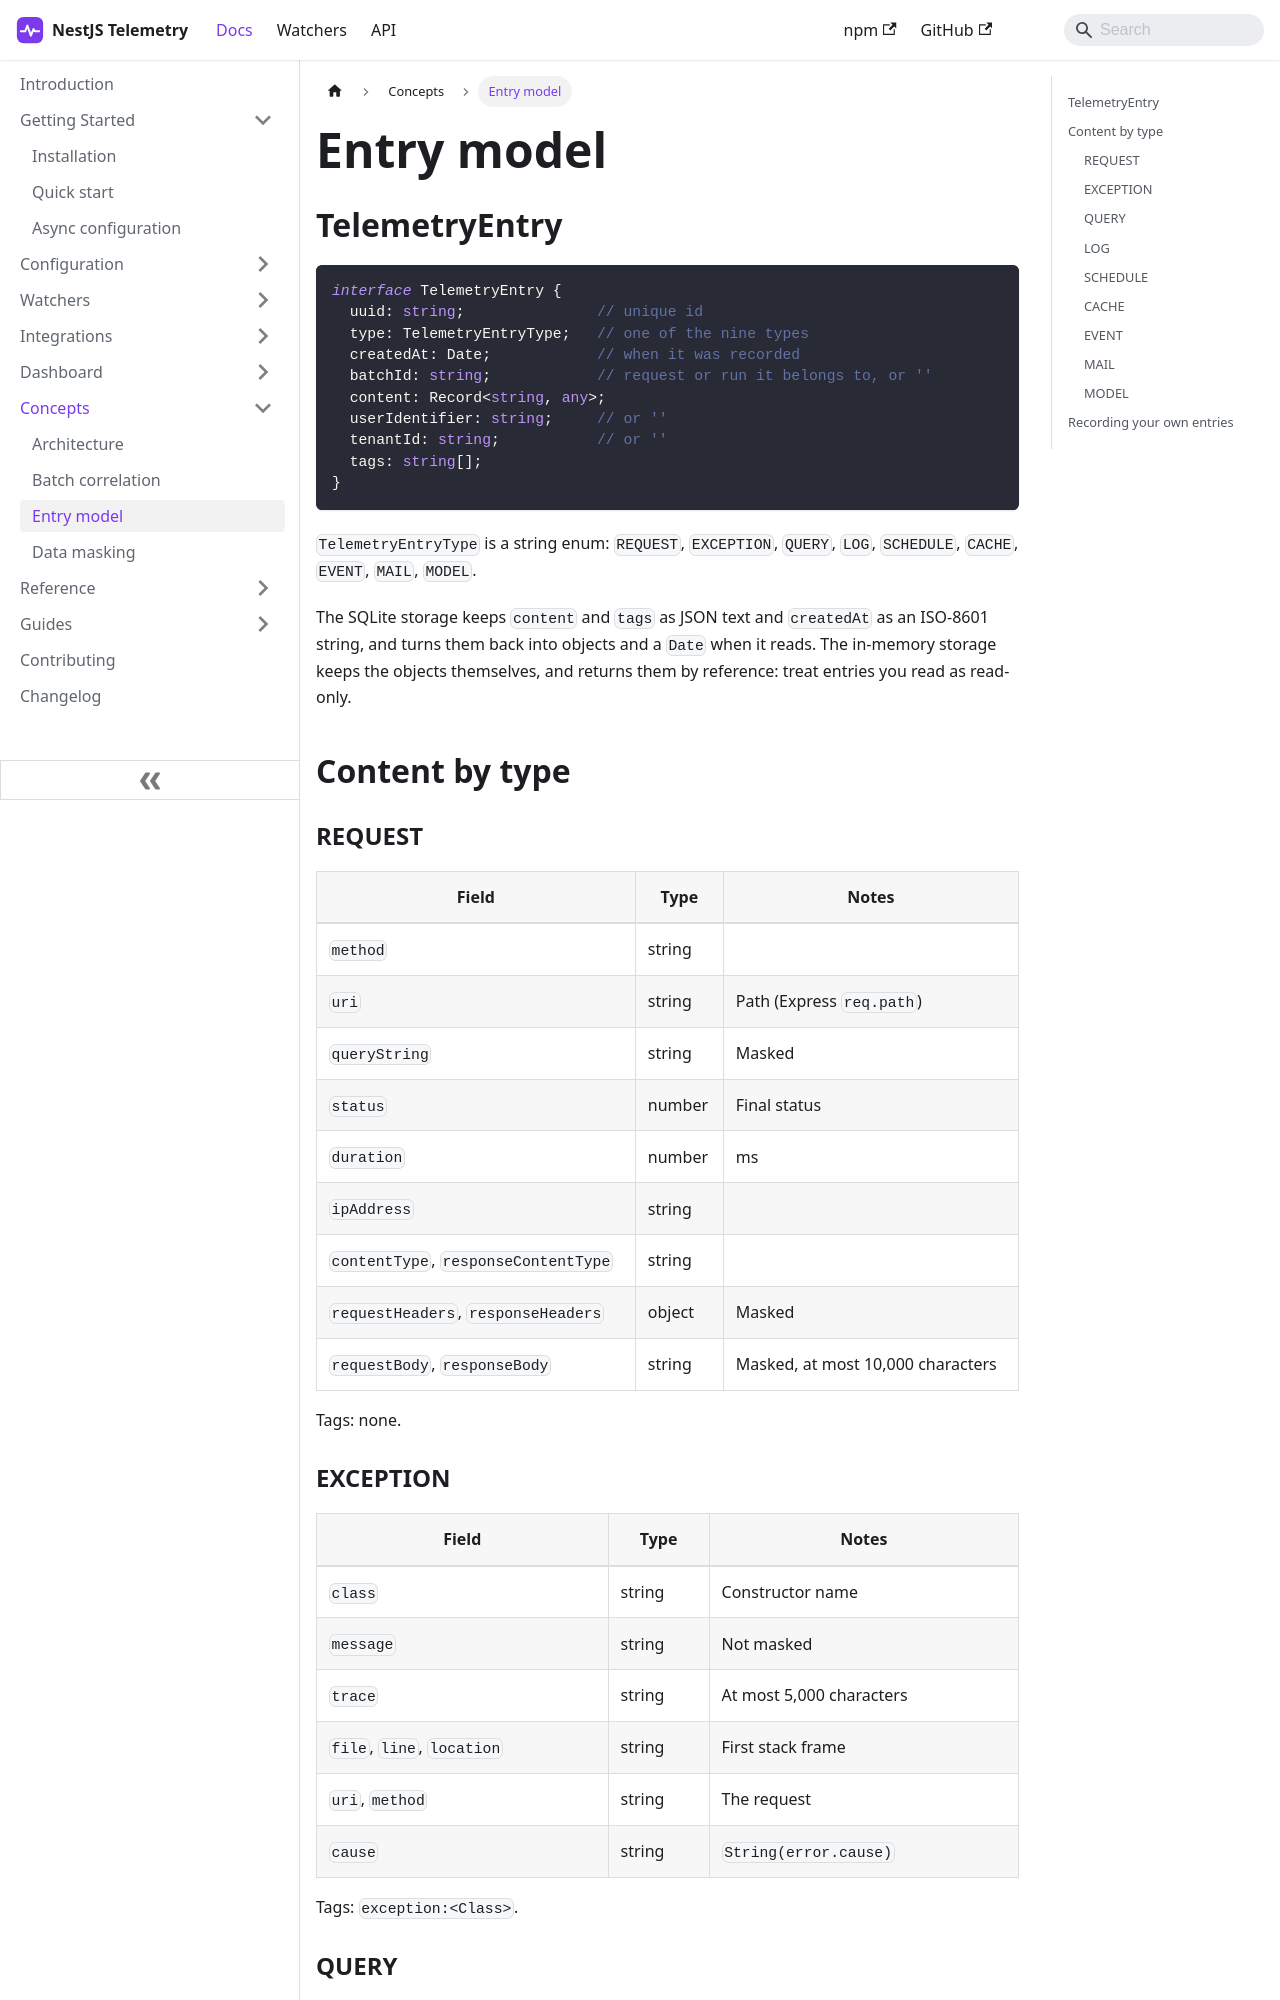

repository: sergiodm92/nestjs-telemetry · page: docs/concepts/entry-model.html · generator: docusaurus

---
title: Entry model
description: The TelemetryEntry interface, the nine entry types, their tags, and the content fields each watcher writes.
---

## TelemetryEntry

```ts
interface TelemetryEntry {
  uuid: string;               // unique id
  type: TelemetryEntryType;   // one of the nine types
  createdAt: Date;            // when it was recorded
  batchId: string;            // request or run it belongs to, or ''
  content: Record<string, any>;
  userIdentifier: string;     // or ''
  tenantId: string;           // or ''
  tags: string[];
}
```

`TelemetryEntryType` is a string enum: `REQUEST`, `EXCEPTION`, `QUERY`, `LOG`, `SCHEDULE`, `CACHE`, `EVENT`, `MAIL`, `MODEL`.

The SQLite storage keeps `content` and `tags` as JSON text and `createdAt` as an ISO-8601 string, and turns them back into objects and a `Date` when it reads. The in-memory storage keeps the objects themselves, and returns them by reference: treat entries you read as read-only.

## Content by type

### REQUEST

| Field | Type | Notes |
| --- | --- | --- |
| `method` | string | |
| `uri` | string | Path (Express `req.path`) |
| `queryString` | string | Masked |
| `status` | number | Final status |
| `duration` | number | ms |
| `ipAddress` | string | |
| `contentType`, `responseContentType` | string | |
| `requestHeaders`, `responseHeaders` | object | Masked |
| `requestBody`, `responseBody` | string | Masked, at most 10,000 characters |

Tags: none.

### EXCEPTION

| Field | Type | Notes |
| --- | --- | --- |
| `class` | string | Constructor name |
| `message` | string | Not masked |
| `trace` | string | At most 5,000 characters |
| `file`, `line`, `location` | string | First stack frame |
| `uri`, `method` | string | The request |
| `cause` | string | `String(error.cause)` |

Tags: `exception:<Class>`.
